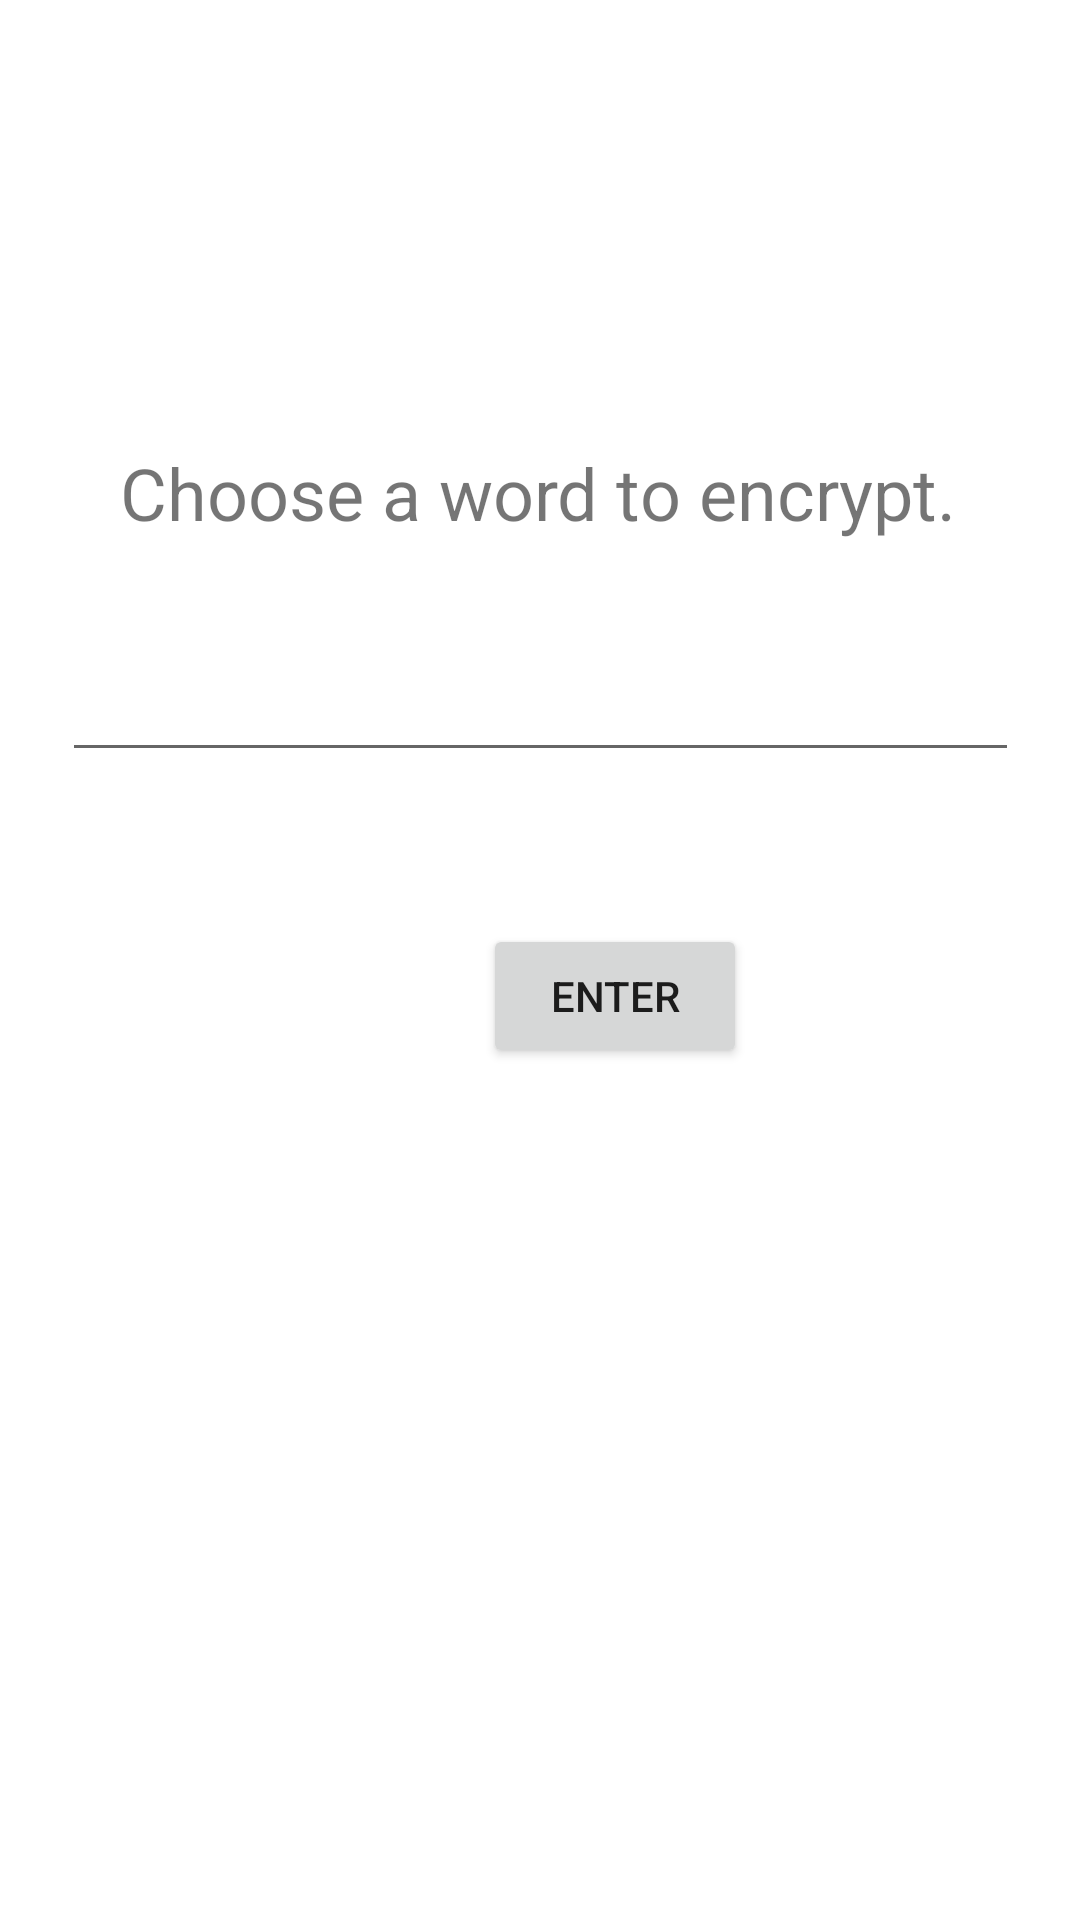

Android layout source for this screen:
<!-- AndroidManifest.xml: application theme Theme.C4_P33 -->
<!-- res/layout/activity_main.xml -->
<?xml version="1.0" encoding="utf-8"?>
<androidx.constraintlayout.widget.ConstraintLayout xmlns:android="http://schemas.android.com/apk/res/android"
    xmlns:app="http://schemas.android.com/apk/res-auto"
    xmlns:tools="http://schemas.android.com/tools"
    android:layout_width="match_parent"
    android:layout_height="match_parent"
    tools:context=".MainActivity">

    <Button
        android:id="@+id/enterbutton"
        android:layout_width="wrap_content"
        android:layout_height="wrap_content"
        android:layout_marginStart="161dp"
        android:layout_marginTop="308dp"
        android:layout_marginEnd="162dp"
        android:text="Enter"
        app:layout_constraintEnd_toEndOf="parent"
        app:layout_constraintHorizontal_bias="0.0"
        app:layout_constraintStart_toStartOf="parent"
        app:layout_constraintTop_toTopOf="parent" />

    <EditText
        android:id="@+id/word"
        android:layout_width="319dp"
        android:layout_height="45dp"
        android:layout_marginStart="46dp"
        android:layout_marginTop="32dp"
        android:layout_marginEnd="46dp"
        android:ems="10"
        android:inputType="textPassword"
        android:minHeight="48dp"
        app:layout_constraintEnd_toEndOf="parent"
        app:layout_constraintStart_toStartOf="parent"
        app:layout_constraintTop_toBottomOf="@+id/titletext"
        tools:ignore="TouchTargetSizeCheck,TouchTargetSizeCheck,TouchTargetSizeCheck,SpeakableTextPresentCheck,SpeakableTextPresentCheck" />

    <TextView
        android:id="@+id/titletext"
        android:layout_width="wrap_content"
        android:layout_height="wrap_content"
        android:layout_marginStart="65dp"
        android:layout_marginTop="148dp"
        android:layout_marginEnd="66dp"
        android:gravity="center"
        android:text="Choose a word to encrypt."
        android:textSize="24sp"
        app:layout_constraintEnd_toEndOf="parent"
        app:layout_constraintStart_toStartOf="parent"
        app:layout_constraintTop_toTopOf="parent" />
</androidx.constraintlayout.widget.ConstraintLayout>
<!-- resources referenced by this layout -->
<resources>
  <style name="Theme.C4_P33" parent="Theme.MaterialComponents.DayNight.DarkActionBar">
          
          <item name="colorPrimary">@color/purple_500</item>
          <item name="colorPrimaryVariant">@color/purple_700</item>
          <item name="colorOnPrimary">@color/white</item>
          
          <item name="colorSecondary">@color/teal_200</item>
          <item name="colorSecondaryVariant">@color/teal_700</item>
          <item name="colorOnSecondary">@color/black</item>
          
          <item name="android:statusBarColor" tools:targetApi="l">?attr/colorPrimaryVariant</item>
          
      </style>
  <!-- not gathered from this repository: default colours our renderer supplied (Android Studio template values) -->
  <color name="purple_500">#FF6200EE</color>
  <color name="purple_700">#FF3700B3</color>
  <color name="teal_200">#FF03DAC5</color>
  <color name="teal_700">#FF018786</color>
  <color name="black">#FF000000</color>
  <color name="white">#FFFFFFFF</color>
</resources>
